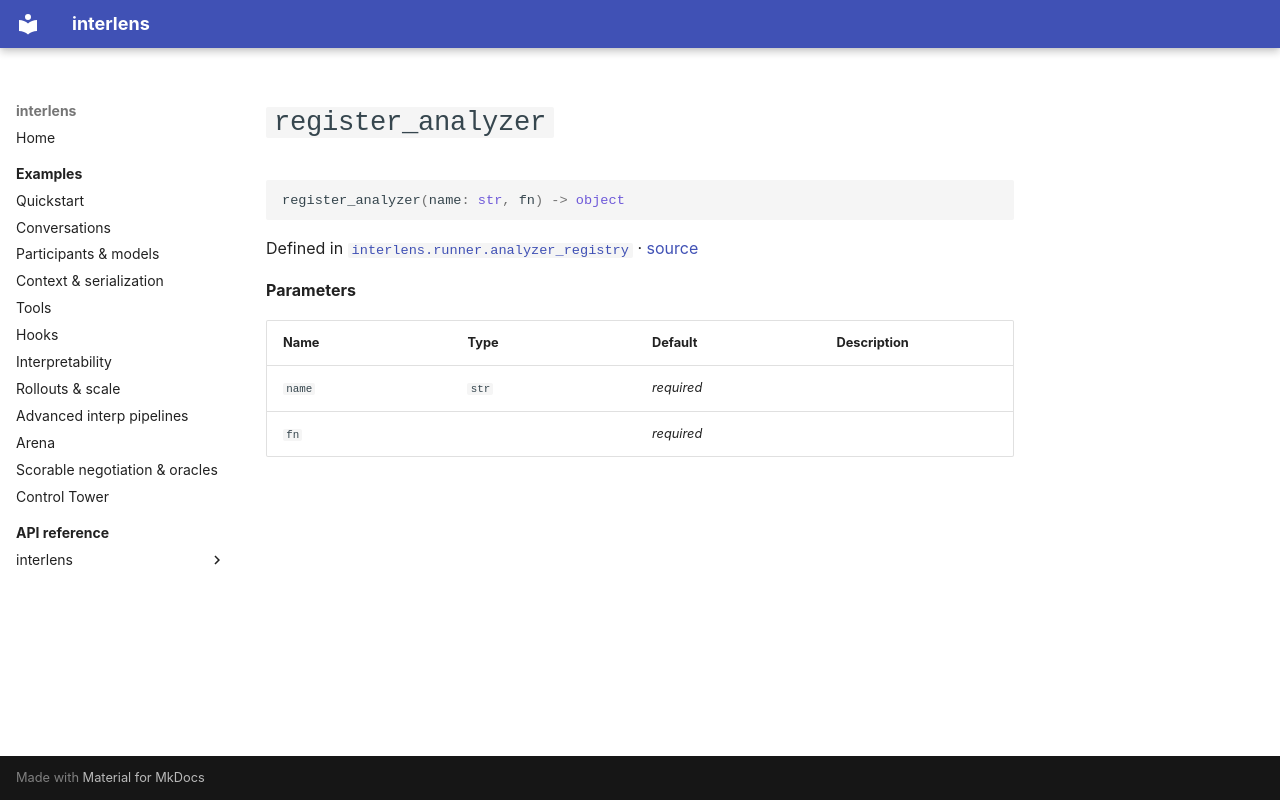

repository: Sid-MB/interlens · page: reference/interlens/runner/analyzer_registry/register_analyzer/index.html · generator: mkdocs

# `register_analyzer`

```python
register_analyzer(name: str, fn) -> object
```

Defined in [`interlens.runner.analyzer_registry`](index.md) · [source](https://github.com/Sid-MB/interlens/blob/main/src/interlens/runner/analyzer_registry.py#L27-L29)

**Parameters**

| Name | Type | Default | Description |
|---|---|---|---|
| `name` | `str` | *required* |  |
| `fn` |  | *required* |  |
